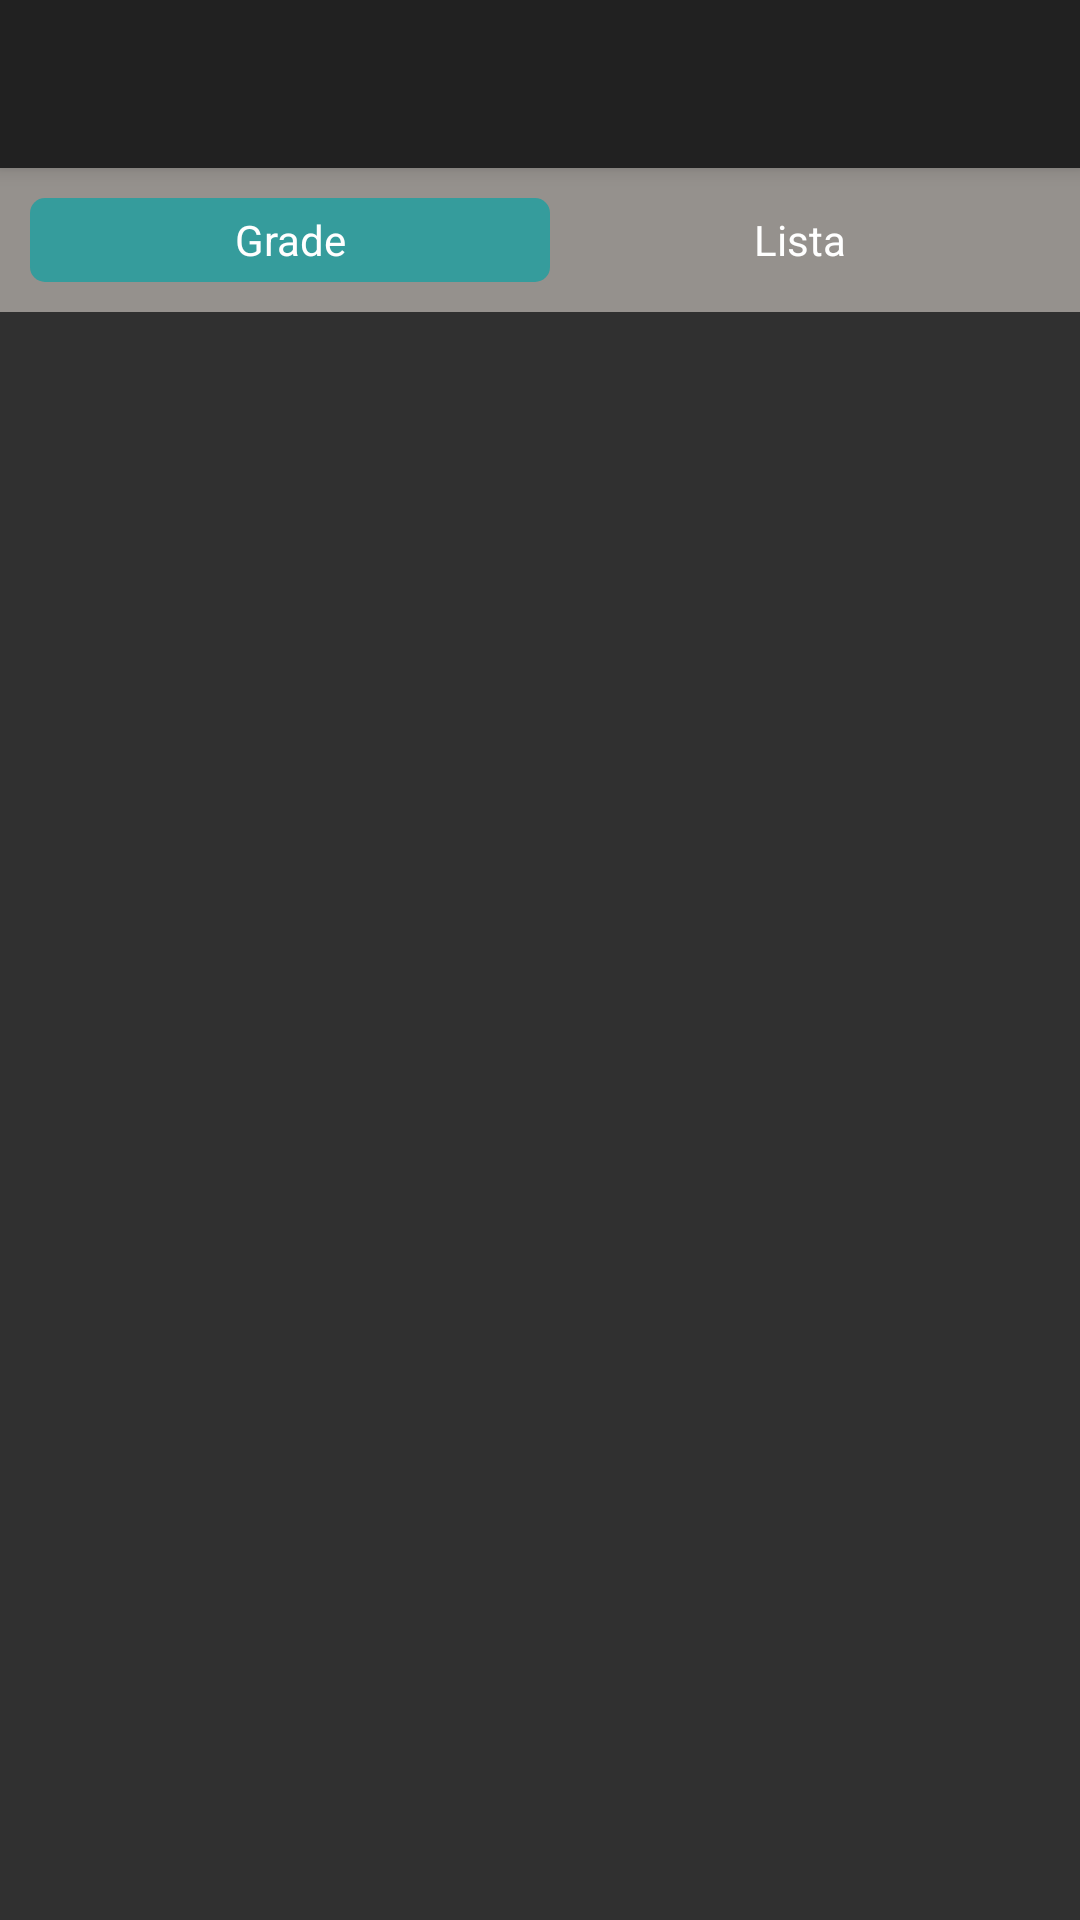

Android layout source for this screen:
<!-- AndroidManifest.xml: application theme AppTheme -->
<!-- res/layout/activity_twitch.xml -->
<LinearLayout xmlns:android="http://schemas.android.com/apk/res/android"
              android:layout_width="match_parent"
              android:layout_height="match_parent"
              android:orientation="vertical">

    <android.support.v7.widget.Toolbar
        android:id="@+id/toolbar"
        android:layout_width="match_parent"
        android:layout_height="wrap_content"
        android:background="?attr/colorPrimary"
        android:elevation="4dp"
        android:paddingTop="@dimen/toolbar_top_padding"/>

    <LinearLayout
        android:layout_width="match_parent"
        android:layout_height="48dp"
        android:background="#95918d"
        android:gravity="center"
        android:orientation="horizontal"
        android:weightSum="100">

        <RadioGroup
            android:id="@+id/menu_filter"
            android:layout_width="match_parent"
            android:layout_height="match_parent"
            android:orientation="horizontal"
            android:padding="10dp">

            <RadioButton
                android:id="@+id/grid"
                android:layout_width="wrap_content"
                android:layout_height="match_parent"
                android:layout_weight="25"
                android:background="@drawable/selected"
                android:button="@null"
                android:checked="true"
                android:gravity="center"
                android:text="@string/grid"/>

            <RadioButton
                android:id="@+id/list"
                android:layout_width="wrap_content"
                android:layout_height="match_parent"
                android:layout_weight="25"
                android:background="@drawable/selected"
                android:button="@null"
                android:gravity="center"
                android:text="@string/list"/>
        </RadioGroup>
    </LinearLayout>

    <FrameLayout
        android:id="@+id/frame_main"
        android:layout_width="match_parent"
        android:layout_height="match_parent"/>

</LinearLayout>
<!-- resources referenced by this layout -->
<resources>
  <dimen name="toolbar_top_padding">0dp</dimen>
  <!-- drawable selected (drawable) -->
  <?xml version="1.0" encoding="utf-8"?>
  <selector xmlns:android="http://schemas.android.com/apk/res/android">
      <item android:drawable="@drawable/filter_selected" android:state_checked="true"/>
      <item android:drawable="@android:color/transparent" android:state_checked="false"/>
  </selector>
  <string name="grid">Grade</string>
  <string name="list">Lista</string>
  <style name="AppTheme" parent="Theme.AppCompat.NoActionBar">
          
      </style>
  <!-- drawable filter_selected (drawable) -->
  <?xml version="1.0" encoding="utf-8"?>
  <shape  android:shape="rectangle" xmlns:android="http://schemas.android.com/apk/res/android">
      <solid android:color="#359c9c"/>
      <corners android:radius="5dp" />
  </shape>
</resources>
